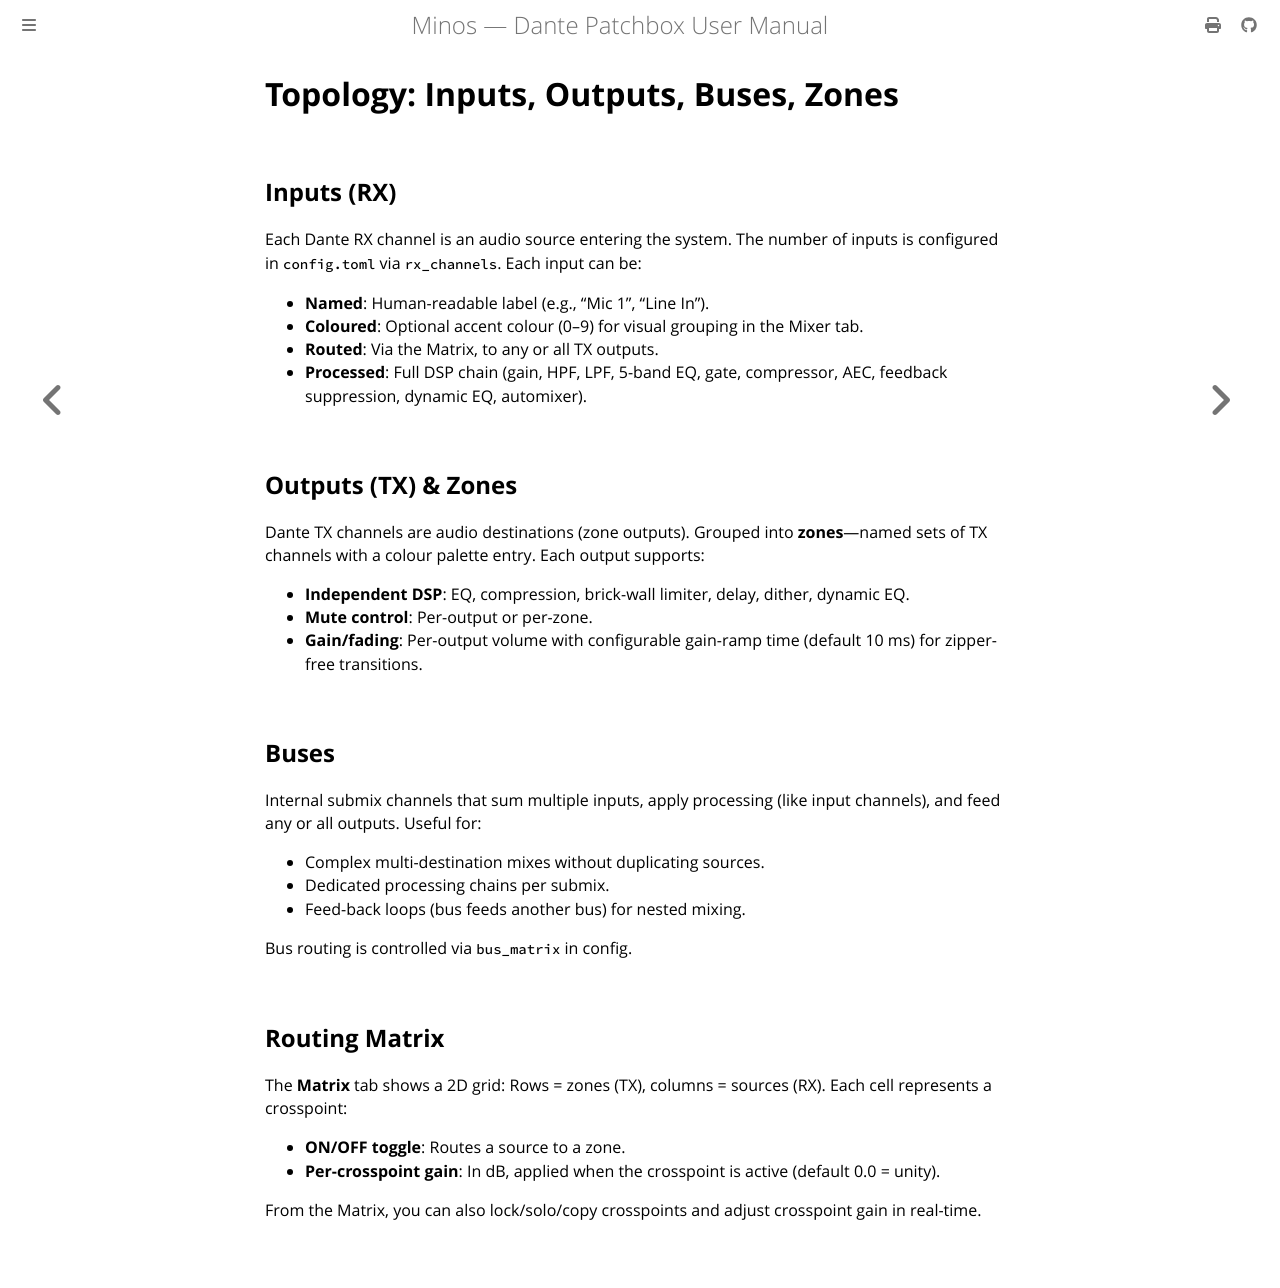

repository: legopc/Minos · page: concepts/topology.html · generator: mdbook

# Topology: Inputs, Outputs, Buses, Zones

## Inputs (RX)

Each Dante RX channel is an audio source entering the system. The number of inputs is configured in `config.toml` via `rx_channels`. Each input can be:

- **Named**: Human-readable label (e.g., "Mic 1", "Line In").
- **Coloured**: Optional accent colour (0–9) for visual grouping in the Mixer tab.
- **Routed**: Via the Matrix, to any or all TX outputs.
- **Processed**: Full DSP chain (gain, HPF, LPF, 5-band EQ, gate, compressor, AEC, feedback suppression, dynamic EQ, automixer).

## Outputs (TX) & Zones

Dante TX channels are audio destinations (zone outputs). Grouped into **zones**—named sets of TX channels with a colour palette entry. Each output supports:

- **Independent DSP**: EQ, compression, brick-wall limiter, delay, dither, dynamic EQ.
- **Mute control**: Per-output or per-zone.
- **Gain/fading**: Per-output volume with configurable gain-ramp time (default 10 ms) for zipper-free transitions.

## Buses

Internal submix channels that sum multiple inputs, apply processing (like input channels), and feed any or all outputs. Useful for:

- Complex multi-destination mixes without duplicating sources.
- Dedicated processing chains per submix.
- Feed-back loops (bus feeds another bus) for nested mixing.

Bus routing is controlled via `bus_matrix` in config.

## Routing Matrix

The **Matrix** tab shows a 2D grid: Rows = zones (TX), columns = sources (RX). Each cell represents a crosspoint:

- **ON/OFF toggle**: Routes a source to a zone.
- **Per-crosspoint gain**: In dB, applied when the crosspoint is active (default 0.0 = unity).

From the Matrix, you can also lock/solo/copy crosspoints and adjust crosspoint gain in real-time.
